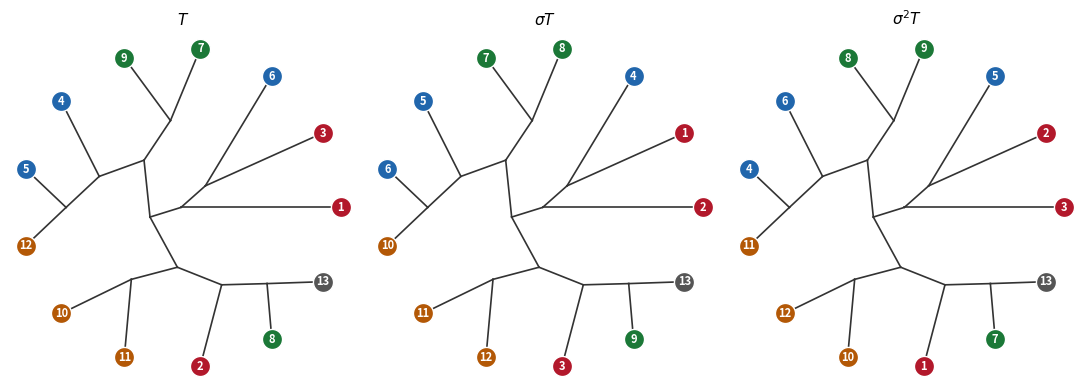

Recreate this plot in Python.
"""Draw the three 13-leaf trees T, sigma T, sigma^2 T (radial layout), leaves coloured by sigma-orbit."""
import math, re, sys
import matplotlib
matplotlib.use('Agg')
import matplotlib.pyplot as plt
T1 = "(1,(3,6),(((7,9),(4,(5,12))),((10,11),(2,(8,13)))));"
sig = {1: 2, 2: 3, 3: 1, 4: 5, 5: 6, 6: 4, 7: 8, 8: 9, 9: 7, 10: 11, 11: 12, 12: 10, 13: 13}
app = lambda s: re.sub(r'\d+', lambda m: str(sig[int(m.group())]), s)
trees = [T1, app(T1), app(app(T1))]
def parse(s):
    s = s.strip().rstrip(';'); pos = [0]
    def rec():
        if s[pos[0]] == '(':
            pos[0] += 1; ch = [rec()]
            while s[pos[0]] == ',':
                pos[0] += 1; ch.append(rec())
            pos[0] += 1; return ch
        j = pos[0]
        while s[pos[0]].isdigit(): pos[0] += 1
        return int(s[j:pos[0]])
    return rec()
orbit_col = {}
cols = ['#b2182b', '#2166ac', '#1b7837', '#b35806', '#555555']
for i, orb in enumerate([(1, 2, 3), (4, 5, 6), (7, 8, 9), (10, 11, 12), (13,)]):
    for v in orb: orbit_col[v] = cols[i]
def leaves(t): return [t] if isinstance(t, int) else [x for c in t for x in leaves(c)]
def draw(ax, t, title):
    L = leaves(t); n = len(L)
    ang = {v: 2 * math.pi * i / n for i, v in enumerate(L)}
    def place(node, depth):
        if isinstance(node, int):
            a = ang[node]; r = 3.2
            return (r * math.cos(a), r * math.sin(a)), a
        pts = [place(c, depth + 1) for c in node]
        a = math.atan2(sum(math.sin(p[1]) for p in pts), sum(math.cos(p[1]) for p in pts))
        r = 0 if depth == 0 else 0.55 * depth + 0.1
        me = (r * math.cos(a), r * math.sin(a))
        for (xy, _) in pts:
            ax.plot([me[0], xy[0]], [me[1], xy[1]], color='#333333', lw=1.2, zorder=1)
        return me, a
    place(t, 0)
    for v in L:
        a = ang[v]; x, y = 3.2 * math.cos(a), 3.2 * math.sin(a)
        ax.scatter([x], [y], s=210, color=orbit_col[v], zorder=2, edgecolors='white', linewidths=1)
        ax.text(x, y, str(v), ha='center', va='center', color='white', fontsize=8, fontweight='bold', zorder=3)
    ax.set_title(title, fontsize=11); ax.set_aspect('equal'); ax.axis('off')
fig, axs = plt.subplots(1, 3, figsize=(11, 3.9))
for ax, t, ttl in zip(axs, trees, ['$T$', r'$\sigma T$', r'$\sigma^2 T$']):
    draw(ax, parse(t), ttl)
plt.tight_layout()
out = sys.argv[1] if len(sys.argv) > 1 else 'triple13.pdf'
plt.savefig(out, bbox_inches='tight'); plt.savefig(out.replace('.pdf', '.png'), dpi=150, bbox_inches='tight')
print('wrote', out)
